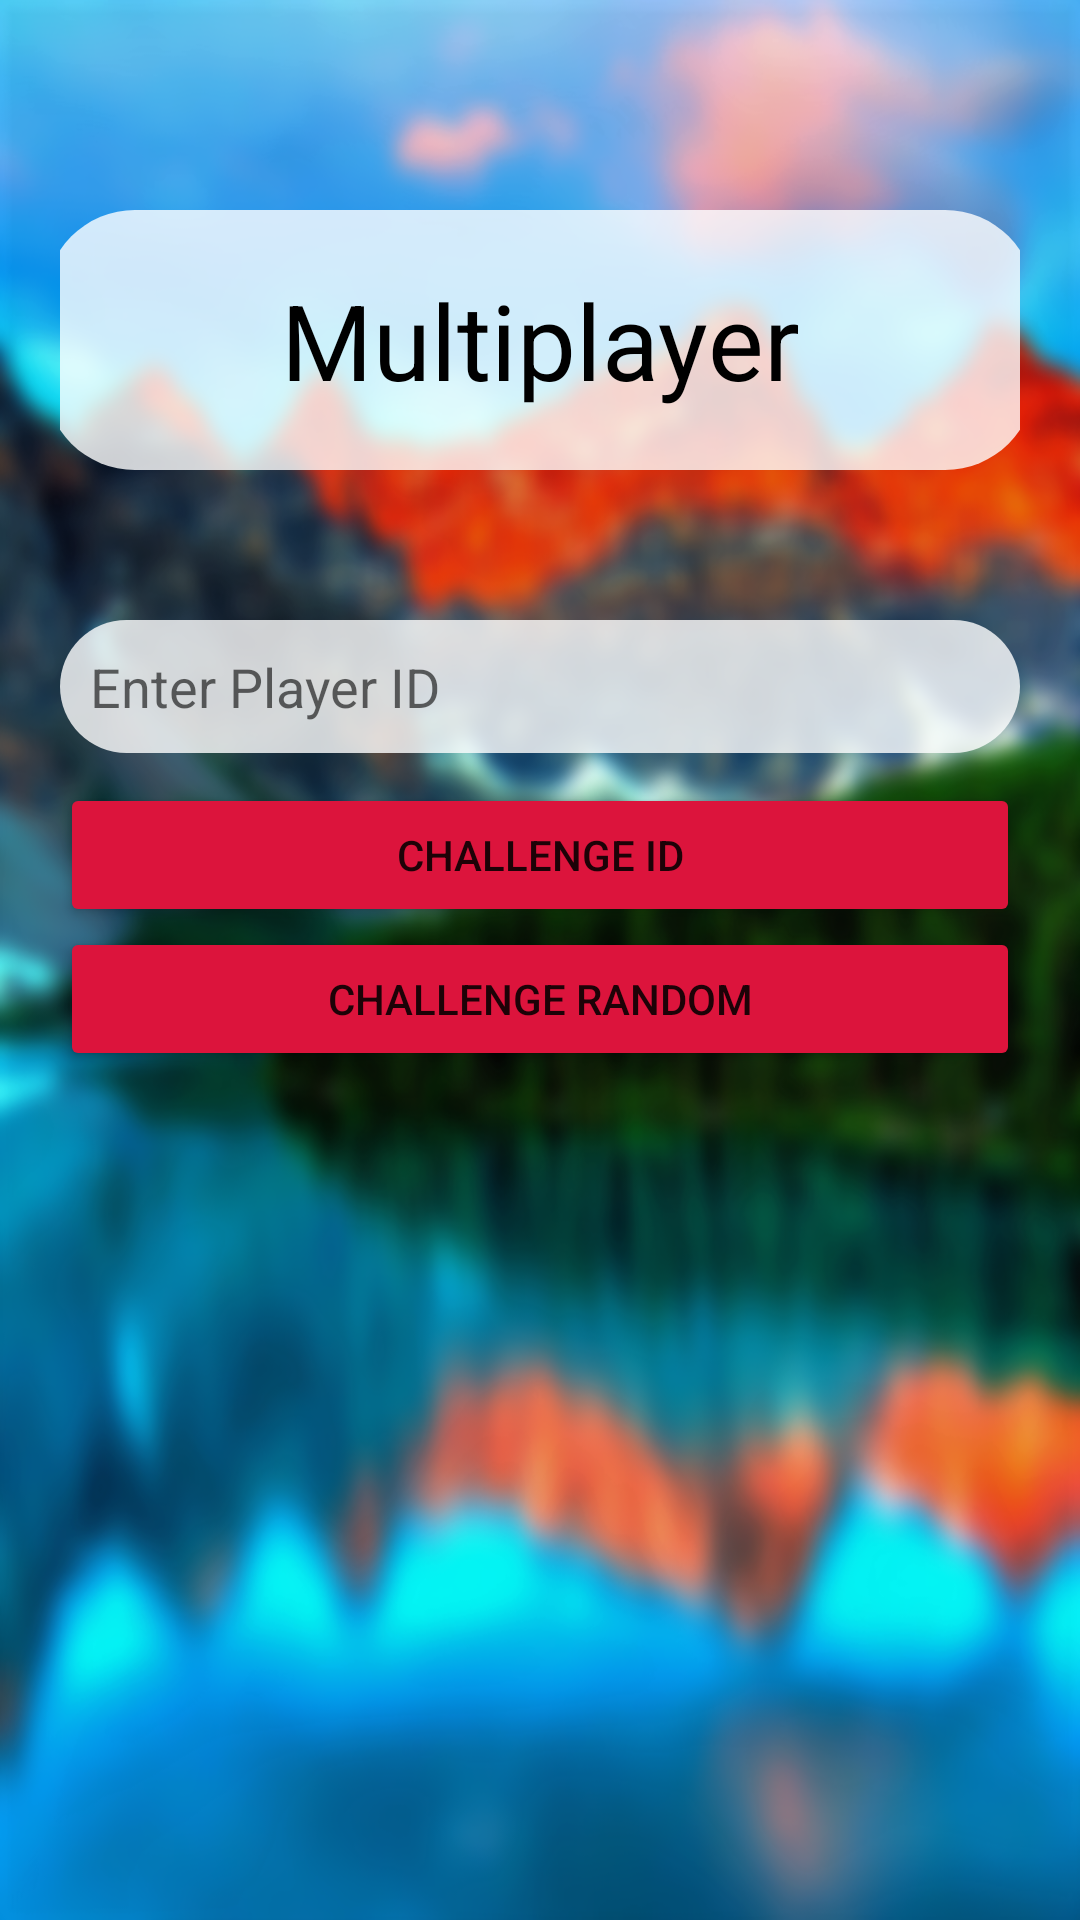

Reconstruct the res/layout file that produces this screen, plus the resources it refers to.
<!-- AndroidManifest.xml: application theme Theme.KS2MathGame -->
<!-- res/layout/activity_multiplayer.xml -->
<?xml version="1.0" encoding="utf-8"?>
<LinearLayout xmlns:android="http://schemas.android.com/apk/res/android"
    xmlns:app="http://schemas.android.com/apk/res-auto"
    xmlns:tools="http://schemas.android.com/tools"
    android:layout_width="match_parent"
    android:layout_height="match_parent"
    android:orientation="vertical"
    android:padding="20dp"
    android:gravity="center_horizontal"
    android:background="@drawable/gameboard_bg"
    tools:context=".visuals.Multiplayer">

    <LinearLayout
        style="@style/primaryContainer"
        android:layout_margin="50dp"
        android:orientation="vertical"
        android:background="@drawable/primary_rounded_gray">
        <TextView
            style="@style/primaryText"
            android:layout_width="match_parent"
            android:layout_height="wrap_content"
            android:text="Multiplayer"/>
    </LinearLayout>

    <EditText
        android:padding="10dp"
        android:layout_marginBottom="10dp"
        android:background="@drawable/primary_rounded_gray"
        android:id="@+id/email_input"
        android:inputType="textPersonName"
        android:layout_width="match_parent"
        android:layout_height="wrap_content"
        android:hint="Enter Player ID"/>

    
    <LinearLayout
        android:id="@+id/progress_view"
        android:visibility="gone"
        android:background="@drawable/primary_rounded_gray"
        android:layout_width="wrap_content"
        android:layout_height="wrap_content"
        android:orientation="vertical"
        android:layout_margin="10dp"
        android:padding="10dp"
        android:gravity="center">
        <TextView
            android:id="@+id/textview"
            android:layout_width="wrap_content"
            android:layout_height="wrap_content"
            android:textSize="25sp"
            android:text="waiting for player to join"/>

        <ProgressBar
            style="?android:attr/progressBarStyleLarge"
            android:layout_width="wrap_content"
            android:layout_height="wrap_content"
            android:id="@+id/progressBar"
            android:progressDrawable="@drawable/round_progress_bar" />
    </LinearLayout>

    <Button
        android:id="@+id/challenge_player_btn"
        android:layout_width="match_parent"
        android:layout_height="wrap_content"
        android:backgroundTint="@color/red"
        android:text="Challenge ID" />

    <Button
        android:id="@+id/random_challenge_btn"
        android:layout_width="match_parent"
        android:layout_height="wrap_content"
        android:backgroundTint="@color/red"
        android:text="Challenge Random" />


</LinearLayout>
<!-- resources referenced by this layout -->
<resources>
  <color name="red">#FFdc143c</color>
  <!-- drawable gameboard_bg: jpg bitmap (drawable, 712961 bytes) -->
  <!-- drawable primary_rounded_gray (drawable) -->
  <?xml version="1.0" encoding="utf-8"?>
  <shape
      xmlns:android="http://schemas.android.com/apk/res/android"
      android:shape="rectangle">
  
      <corners android:radius="30dp"/>
      <solid android:color="@color/primary_gray"/>
  
  </shape>
  <style name="primaryContainer">
          <item name="android:layout_width">330dp</item>
          <item name="android:layout_height">wrap_content</item>
          <item name="android:padding">20dp</item>
          <item name="android:layout_marginTop">20dp</item>
          <item name="backgroundTint">@drawable/primary_rounded_gray</item>
      </style>
  <style name="primaryText">
          <item name="android:textSize">35sp</item>
          <item name="android:textAlignment">center</item>
          <item name="android:textColor">@color/black</item>
      </style>
  <style name="Theme.KS2MathGame" parent="Theme.MaterialComponents.DayNight.DarkActionBar">
          
          <item name="colorPrimary">@color/purple_500</item>
          <item name="colorPrimaryVariant">@color/purple_700</item>
          <item name="colorOnPrimary">@color/white</item>
          
          <item name="colorSecondary">@color/teal_200</item>
          <item name="colorSecondaryVariant">@color/teal_700</item>
          <item name="colorOnSecondary">@color/black</item>
          
          <item name="android:statusBarColor" tools:targetApi="l">?attr/colorPrimaryVariant</item>
          
      </style>
  <color name="primary_gray">#CCFFFFFF</color>
  <color name="black">#FF000000</color>
  <color name="purple_500">#FF6200EE</color>
  <color name="purple_700">#FF3700B3</color>
  <color name="white">#FFFFFFFF</color>
  <color name="teal_200">#FF03DAC5</color>
  <color name="teal_700">#FF018786</color>
</resources>
